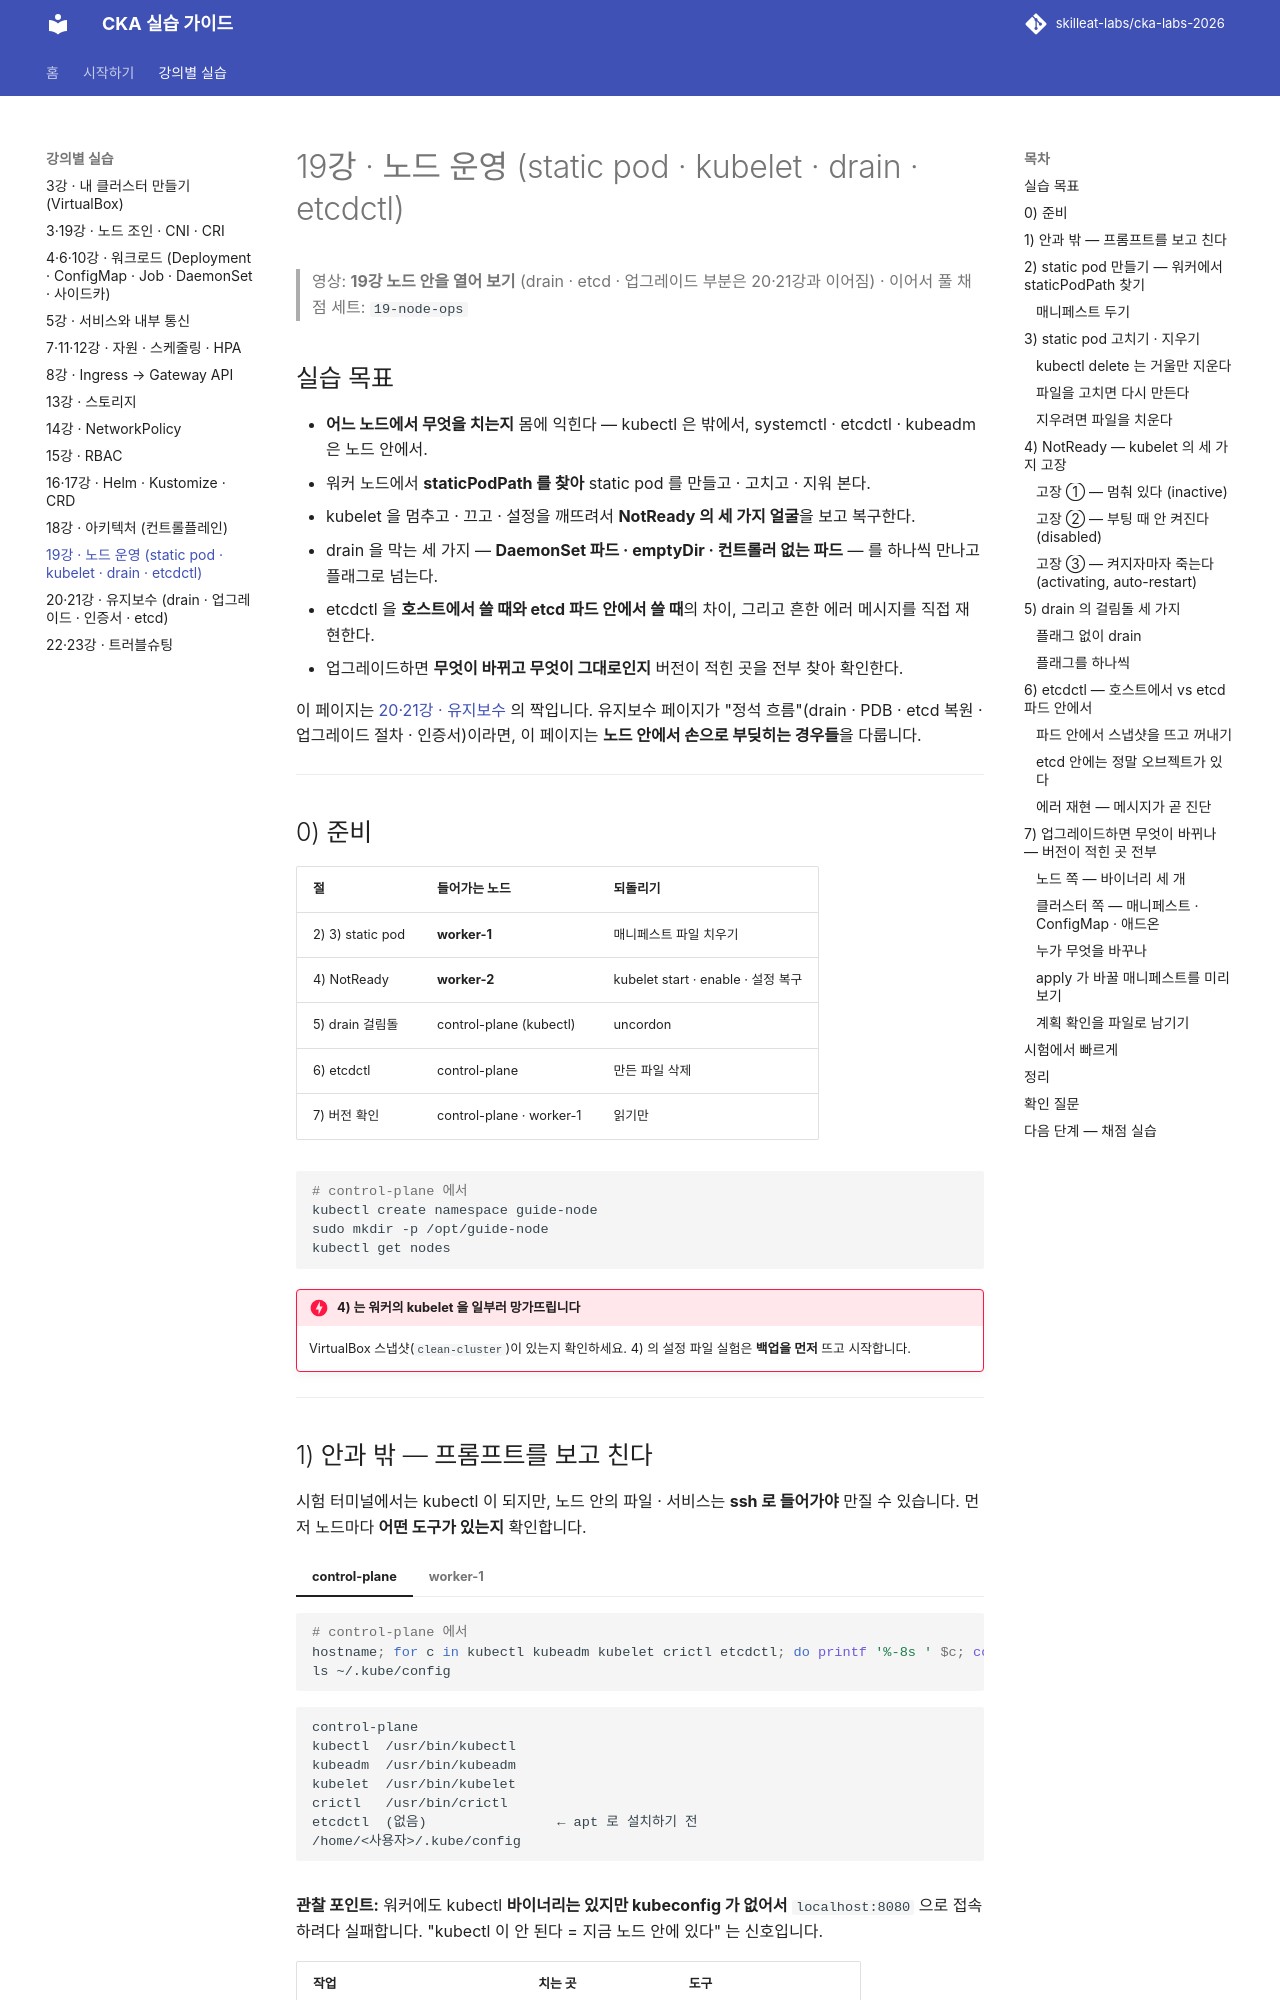

repository: skilleat-labs/cka-labs-2026 · page: labs/16-node-ops/index.html · generator: mkdocs

# 19강 · 노드 운영 (static pod · kubelet · drain · etcdctl)

> 영상: **19강 노드 안을 열어 보기** (drain · etcd · 업그레이드 부분은 20·21강과 이어짐) · 이어서 풀 채점 세트: `19-node-ops`

## 실습 목표

- **어느 노드에서 무엇을 치는지** 몸에 익힌다 — kubectl 은 밖에서, systemctl · etcdctl · kubeadm 은 노드 안에서.
- 워커 노드에서 **staticPodPath 를 찾아** static pod 를 만들고 · 고치고 · 지워 본다.
- kubelet 을 멈추고 · 끄고 · 설정을 깨뜨려서 **NotReady 의 세 가지 얼굴**을 보고 복구한다.
- drain 을 막는 세 가지 — **DaemonSet 파드 · emptyDir · 컨트롤러 없는 파드** — 를 하나씩 만나고 플래그로 넘는다.
- etcdctl 을 **호스트에서 쓸 때와 etcd 파드 안에서 쓸 때**의 차이, 그리고 흔한 에러 메시지를 직접 재현한다.
- 업그레이드하면 **무엇이 바뀌고 무엇이 그대로인지** 버전이 적힌 곳을 전부 찾아 확인한다.

이 페이지는 [20·21강 · 유지보수](15-maintenance.md) 의 짝입니다. 유지보수 페이지가 "정석 흐름"(drain · PDB · etcd 복원 · 업그레이드 절차 · 인증서)이라면, 이 페이지는 **노드 안에서 손으로 부딪히는 경우들**을 다룹니다.

---

## 0) 준비

| 절 | 들어가는 노드 | 되돌리기 |
|----|--------------|----------|
| 2) 3) static pod | **worker-1** | 매니페스트 파일 치우기 |
| 4) NotReady | **worker-2** | kubelet start · enable · 설정 복구 |
| 5) drain 걸림돌 | control-plane (kubectl) | uncordon |
| 6) etcdctl | control-plane | 만든 파일 삭제 |
| 7) 버전 확인 | control-plane · worker-1 | 읽기만 |

```bash
# control-plane 에서
kubectl create namespace guide-node
sudo mkdir -p /opt/guide-node
kubectl get nodes
```

!!! danger "4) 는 워커의 kubelet 을 일부러 망가뜨립니다"
    VirtualBox 스냅샷(`clean-cluster`)이 있는지 확인하세요. 4) 의 설정 파일 실험은 **백업을 먼저** 뜨고 시작합니다.

---
